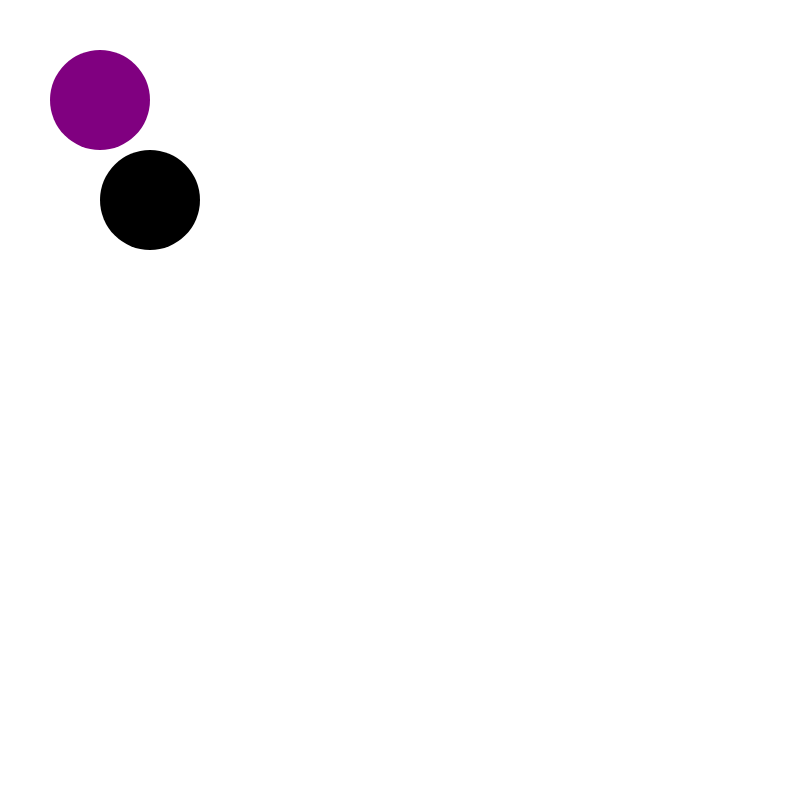
t = 0.00 s
t = 1.00 s: frame unchanged from t = 0.00 s, image omitted
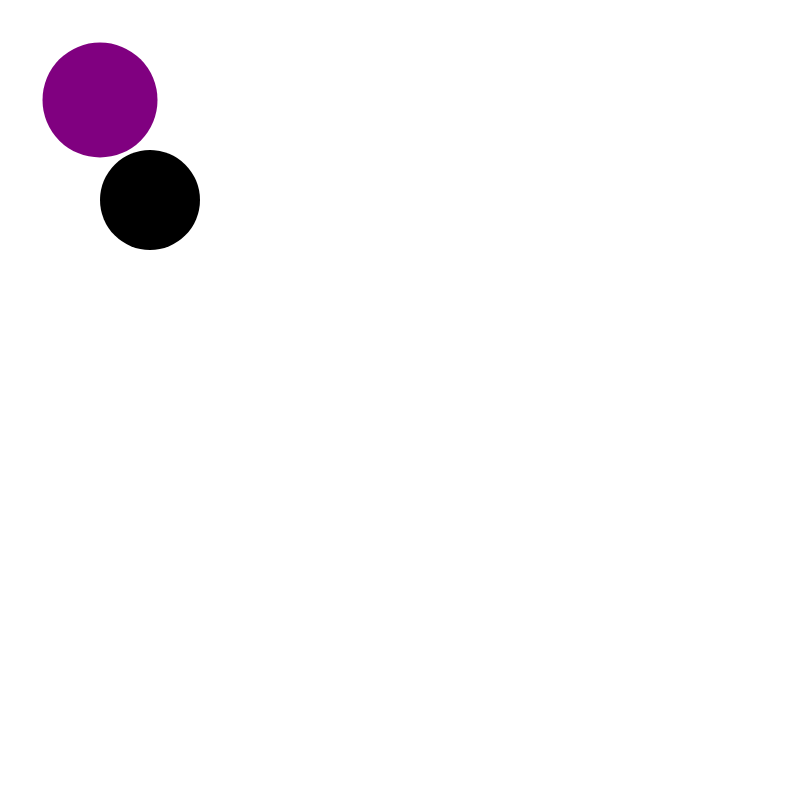
t = 1.75 s
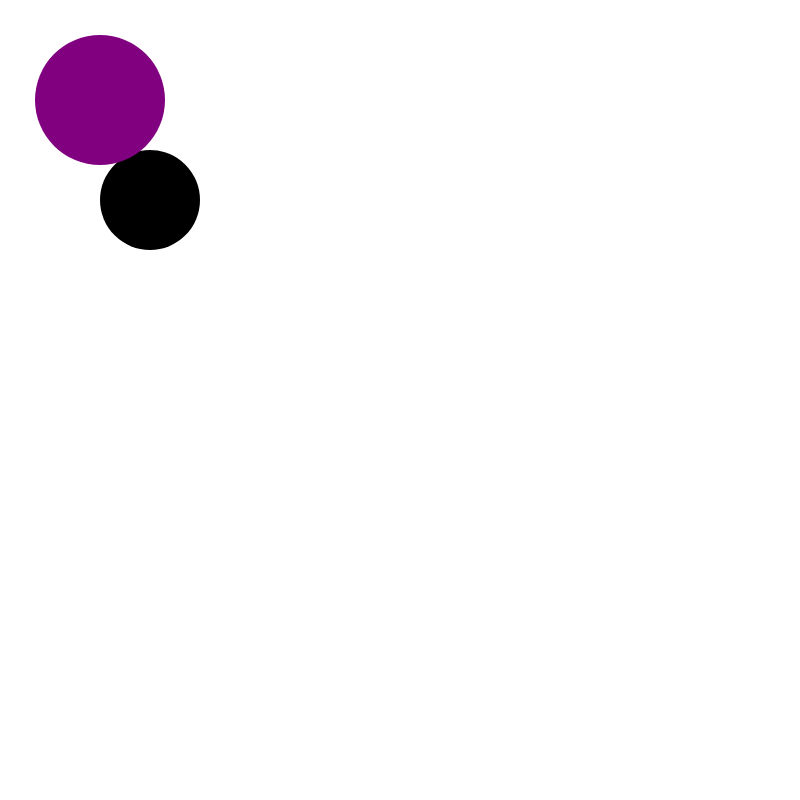
t = 2.50 s
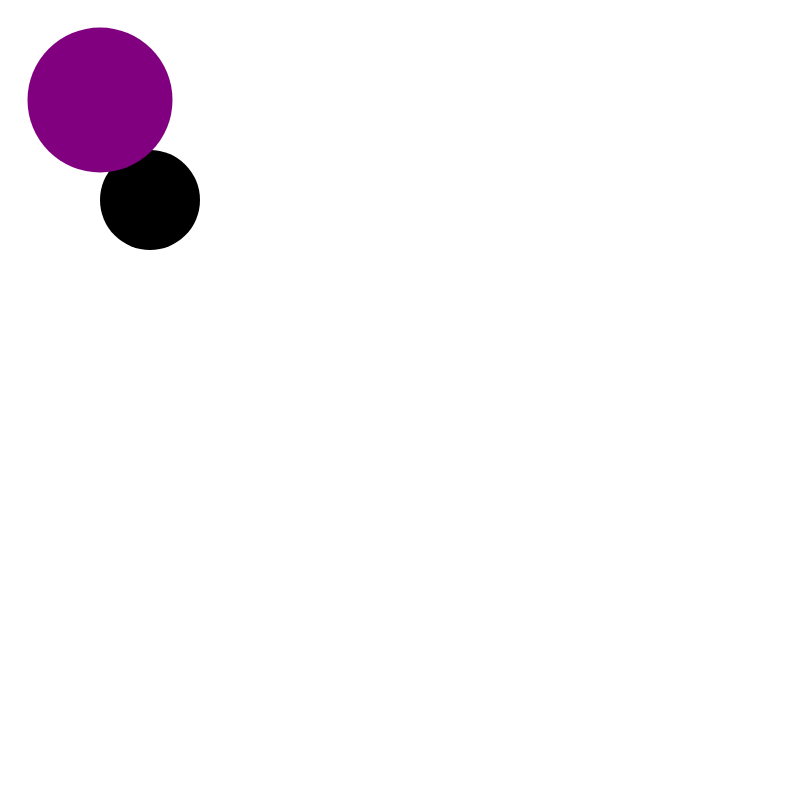
t = 3.25 s
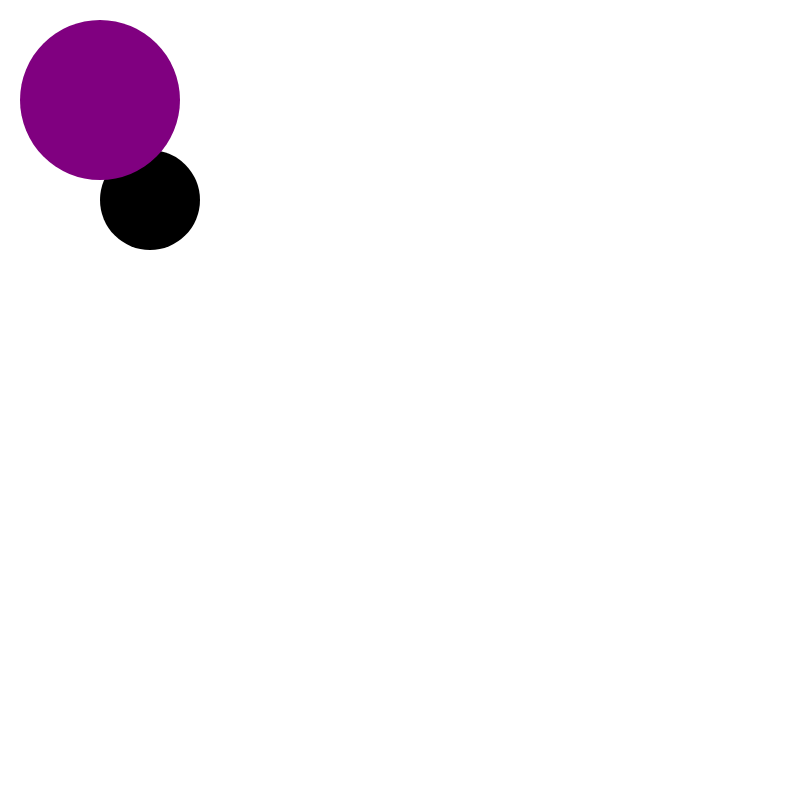
t = 4.00 s

The animated SVG that drew these frames (rendered in a browser with its animation timeline set to each time). Animation: 3 SMIL elements (animate=3); one cycle of 4.00 s.

<?xml version="1.0"?>

<!DOCTYPE svg PUBLIC "-//W3//DTD SVG 1.1//EN"
	"http://www.w3.org/Graphics/SVG/1.1/DTD/svg11.dtd">

<svg xmlns= "http://www.w3.org/2000/svg"
     xmlns:xlink= "http://www.w3.org/1999/xlink"
     version="1.1" width="800" height="800">

	 <circle cx="150" cy="200" r="50" style="fill: black;">
	<animate attributeName="r"
		 attributeType="XML"
		 from="50" to="100"
		 begin="novel.end+1s" dur="3s"
		 fill="freeze"/>
</circle>
	 
<circle cx="100" cy="100" r="50" style="fill: purple;">
	<animate id="novel"
		 attributeName="r"
		 attributeType="XML"
		 from="50" to="80"
		 begin="1s" dur="3s"
		 fill="freeze"/>
	<animate attributeName="r"
		 attributeType="XML"
		 from="80" to="50"
		 begin="novel.end+1s" dur="3s"
		 fill="freeze"/>
</circle>



</svg>